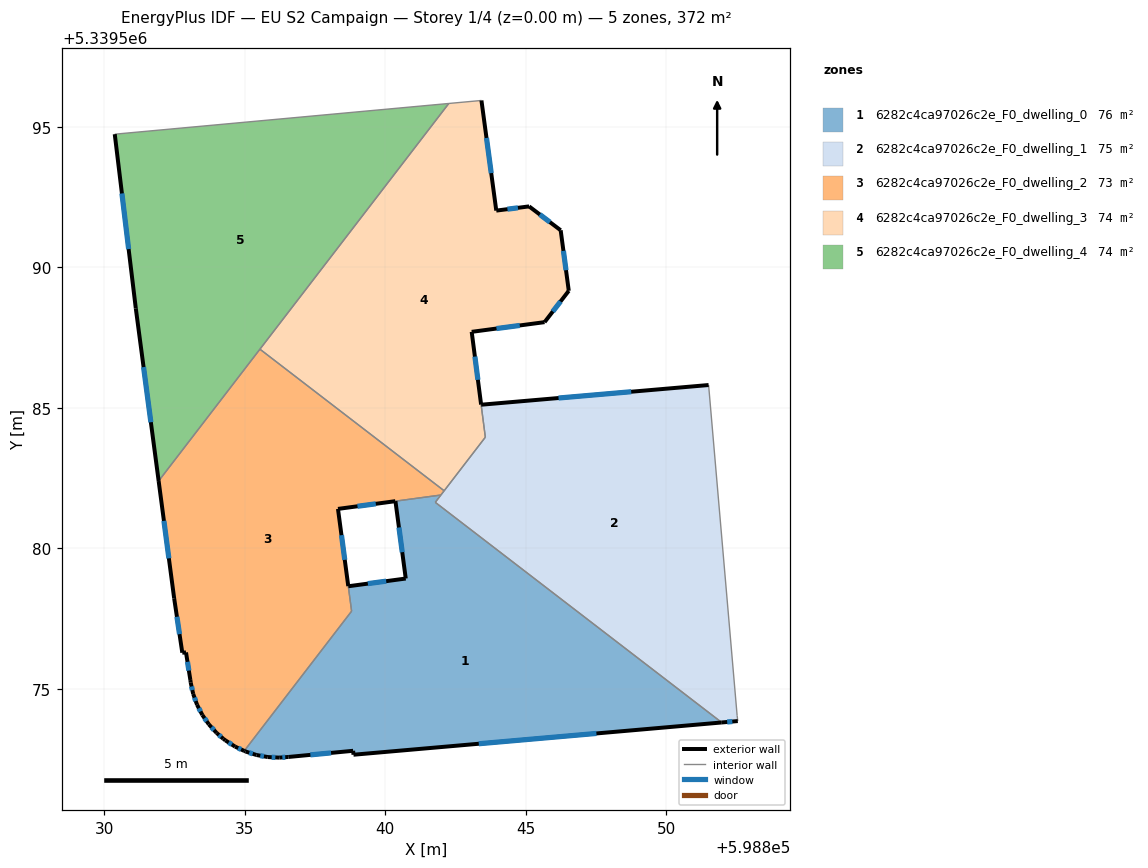
=== STOREY PLAN SPEC (per zone: floor XY polygon, exterior-wall plan segments, windows/doors) ===
zone 1: 6282c4ca97026c2e_F0_dwelling_0  (76.2 m²)
  floor: (598851.98, 5339573.80) (598838.87, 5339572.66) (598838.86, 5339572.80) (598836.55, 5339572.58) (598836.23, 5339572.55) (598835.82, 5339572.57) (598835.42, 5339572.65) (598835.03, 5339572.77) (598834.98, 5339572.79) (598838.81, 5339577.77) (598838.69, 5339578.65) (598840.73, 5339578.93) (598840.37, 5339581.68) (598841.98, 5339581.90) (598841.78, 5339581.64)
  exterior wall: (598836.23, 5339572.55) – (598836.55, 5339572.58)  [0.3 m]
    window: (598836.34, 5339572.56) – (598836.44, 5339572.57)  [0.1 m²]
  exterior wall: (598835.82, 5339572.57) – (598836.23, 5339572.55)  [0.4 m]
    window: (598835.96, 5339572.57) – (598836.09, 5339572.56)  [0.1 m²]
  exterior wall: (598835.42, 5339572.65) – (598835.82, 5339572.57)  [0.4 m]
    window: (598835.56, 5339572.62) – (598835.68, 5339572.60)  [0.1 m²]
  exterior wall: (598835.03, 5339572.77) – (598835.42, 5339572.65)  [0.4 m]
    window: (598835.16, 5339572.73) – (598835.29, 5339572.69)  [0.1 m²]
  exterior wall: (598834.98, 5339572.79) – (598835.03, 5339572.77)  [0.0 m]
  exterior wall: (598840.73, 5339578.93) – (598838.69, 5339578.65)  [2.1 m]
    window: (598840.04, 5339578.83) – (598839.38, 5339578.75)  [0.6 m²]
  exterior wall: (598840.37, 5339581.68) – (598840.73, 5339578.93)  [2.8 m]
    window: (598840.49, 5339580.74) – (598840.61, 5339579.87)  [0.9 m²]
  exterior wall: (598838.87, 5339572.66) – (598851.98, 5339573.80)  [13.2 m]
    window: (598843.33, 5339573.05) – (598847.52, 5339573.41)  [4.0 m²]
  exterior wall: (598838.86, 5339572.80) – (598838.87, 5339572.66)  [0.1 m]
  exterior wall: (598836.55, 5339572.58) – (598838.86, 5339572.80)  [2.3 m]
    window: (598837.34, 5339572.65) – (598838.08, 5339572.72)  [0.7 m²]
  interior walls: 5
zone 2: 6282c4ca97026c2e_F0_dwelling_1  (75.1 m²)
  floor: (598851.51, 5339585.82) (598852.53, 5339574.05) (598852.55, 5339573.86) (598851.98, 5339573.80) (598841.78, 5339581.64) (598843.57, 5339583.96) (598843.42, 5339585.11)
  exterior wall: (598851.51, 5339585.82) – (598843.42, 5339585.11)  [8.1 m]
    window: (598848.76, 5339585.58) – (598846.17, 5339585.35)  [2.5 m²]
  exterior wall: (598851.98, 5339573.80) – (598852.55, 5339573.86)  [0.6 m]
    window: (598852.17, 5339573.82) – (598852.36, 5339573.84)  [0.2 m²]
  interior walls: 7
zone 3: 6282c4ca97026c2e_F0_dwelling_2  (72.7 m²)
  floor: (598842.10, 5339582.05) (598841.98, 5339581.90) (598838.32, 5339581.41) (598838.81, 5339577.77) (598834.98, 5339572.79) (598834.66, 5339572.95) (598834.31, 5339573.17) (598834.24, 5339573.22) (598834.00, 5339573.43) (598833.73, 5339573.74) (598833.49, 5339574.07) (598833.31, 5339574.44) (598833.17, 5339574.82) (598833.08, 5339575.22) (598833.07, 5339575.32) (598832.91, 5339576.30) (598832.78, 5339576.29) (598832.49, 5339578.23) (598831.94, 5339582.40) (598835.54, 5339587.09)
  exterior wall: (598834.66, 5339572.95) – (598834.98, 5339572.79)  [0.4 m]
    window: (598834.77, 5339572.89) – (598834.87, 5339572.85)  [0.1 m²]
  exterior wall: (598834.31, 5339573.17) – (598834.66, 5339572.95)  [0.4 m]
    window: (598834.43, 5339573.09) – (598834.54, 5339573.02)  [0.1 m²]
  exterior wall: (598834.24, 5339573.22) – (598834.31, 5339573.17)  [0.1 m]
  exterior wall: (598834.00, 5339573.43) – (598834.24, 5339573.22)  [0.3 m]
    window: (598834.08, 5339573.36) – (598834.16, 5339573.29)  [0.1 m²]
  exterior wall: (598833.73, 5339573.74) – (598834.00, 5339573.43)  [0.4 m]
    window: (598833.82, 5339573.63) – (598833.91, 5339573.54)  [0.1 m²]
  exterior wall: (598833.49, 5339574.07) – (598833.73, 5339573.74)  [0.4 m]
    window: (598833.57, 5339573.96) – (598833.65, 5339573.85)  [0.1 m²]
  exterior wall: (598833.31, 5339574.44) – (598833.49, 5339574.07)  [0.4 m]
    window: (598833.37, 5339574.31) – (598833.43, 5339574.20)  [0.1 m²]
  exterior wall: (598833.17, 5339574.82) – (598833.31, 5339574.44)  [0.4 m]
    window: (598833.21, 5339574.69) – (598833.26, 5339574.57)  [0.1 m²]
  exterior wall: (598833.08, 5339575.22) – (598833.17, 5339574.82)  [0.4 m]
    window: (598833.11, 5339575.09) – (598833.14, 5339574.96)  [0.1 m²]
  exterior wall: (598833.07, 5339575.32) – (598833.08, 5339575.22)  [0.1 m]
  exterior wall: (598832.91, 5339576.30) – (598833.07, 5339575.32)  [1.0 m]
    window: (598832.96, 5339575.96) – (598833.01, 5339575.65)  [0.3 m²]
  exterior wall: (598832.78, 5339576.29) – (598832.91, 5339576.30)  [0.1 m]
  exterior wall: (598832.49, 5339578.23) – (598832.78, 5339576.29)  [2.0 m]
    window: (598832.59, 5339577.57) – (598832.68, 5339576.95)  [0.6 m²]
  exterior wall: (598831.94, 5339582.40) – (598832.49, 5339578.23)  [4.2 m]
    window: (598832.13, 5339580.98) – (598832.30, 5339579.65)  [1.3 m²]
  exterior wall: (598838.32, 5339581.41) – (598840.36, 5339581.68)  [2.1 m]
    window: (598839.02, 5339581.50) – (598839.67, 5339581.59)  [0.6 m²]
  exterior wall: (598838.69, 5339578.66) – (598838.32, 5339581.41)  [2.8 m]
    window: (598838.56, 5339579.59) – (598838.45, 5339580.47)  [0.8 m²]
  interior walls: 6
zone 4: 6282c4ca97026c2e_F0_dwelling_3  (73.8 m²)
  floor: (598843.43, 5339595.94) (598843.95, 5339592.02) (598845.12, 5339592.17) (598846.25, 5339591.32) (598846.54, 5339589.17) (598845.67, 5339588.05) (598843.08, 5339587.71) (598843.57, 5339583.96) (598842.10, 5339582.05) (598835.54, 5339587.09) (598842.27, 5339595.84)
  exterior wall: (598843.95, 5339592.02) – (598843.43, 5339595.94)  [4.0 m]
    window: (598843.78, 5339593.36) – (598843.61, 5339594.61)  [1.2 m²]
  exterior wall: (598845.12, 5339592.17) – (598843.95, 5339592.02)  [1.2 m]
    window: (598844.73, 5339592.12) – (598844.35, 5339592.07)  [0.4 m²]
  exterior wall: (598846.25, 5339591.32) – (598845.12, 5339592.17)  [1.4 m]
    window: (598845.86, 5339591.61) – (598845.51, 5339591.88)  [0.4 m²]
  exterior wall: (598846.54, 5339589.17) – (598846.25, 5339591.32)  [2.2 m]
    window: (598846.44, 5339589.90) – (598846.34, 5339590.59)  [0.7 m²]
  exterior wall: (598845.67, 5339588.05) – (598846.54, 5339589.17)  [1.4 m]
    window: (598845.97, 5339588.43) – (598846.24, 5339588.79)  [0.4 m²]
  exterior wall: (598843.08, 5339587.71) – (598845.67, 5339588.05)  [2.6 m]
    window: (598843.96, 5339587.83) – (598844.79, 5339587.94)  [0.8 m²]
  exterior wall: (598843.42, 5339585.12) – (598843.08, 5339587.71)  [2.6 m]
    window: (598843.30, 5339586.00) – (598843.19, 5339586.83)  [0.8 m²]
  interior walls: 5
zone 5: 6282c4ca97026c2e_F0_dwelling_4  (74.4 m²)
  floor: (598842.27, 5339595.84) (598831.94, 5339582.40) (598831.12, 5339588.54) (598830.38, 5339594.74)
  exterior wall: (598831.12, 5339588.54) – (598831.94, 5339582.40)  [6.2 m]
    window: (598831.40, 5339586.45) – (598831.66, 5339584.49)  [1.9 m²]
  exterior wall: (598830.38, 5339594.74) – (598831.12, 5339588.54)  [6.2 m]
    window: (598830.63, 5339592.63) – (598830.87, 5339590.65)  [1.9 m²]
  interior walls: 3

=== DERIVED (storey summary) ===
Building: EU S2 Campaign
Storey: 1 of 4  (floor level z = 0.00 m)
Storey gross floor area: 372.2 m²
Zones on this storey: 5
  - 6282c4ca97026c2e_F0_dwelling_0: floor 76.2 m²; exterior wall 22.1 m (66.2 m²); 8 window(s) 6.7 m²; WWR 10.1%
  - 6282c4ca97026c2e_F0_dwelling_1: floor 75.1 m²; exterior wall 8.7 m (26.1 m²); 2 window(s) 2.7 m²; WWR 10.2%
  - 6282c4ca97026c2e_F0_dwelling_2: floor 72.7 m²; exterior wall 15.4 m (46.3 m²); 13 window(s) 4.6 m²; WWR 10.0%
  - 6282c4ca97026c2e_F0_dwelling_3: floor 73.8 m²; exterior wall 15.4 m (46.1 m²); 7 window(s) 4.7 m²; WWR 10.2%
  - 6282c4ca97026c2e_F0_dwelling_4: floor 74.4 m²; exterior wall 12.4 m (37.3 m²); 2 window(s) 3.8 m²; WWR 10.2%
Zone adjacency (shared interzone walls):
  - 6282c4ca97026c2e_F0_dwelling_0 ↔ 6282c4ca97026c2e_F0_dwelling_1
  - 6282c4ca97026c2e_F0_dwelling_0 ↔ 6282c4ca97026c2e_F0_dwelling_2
  - 6282c4ca97026c2e_F0_dwelling_1 ↔ 6282c4ca97026c2e_F0_dwelling_2
  - 6282c4ca97026c2e_F0_dwelling_1 ↔ 6282c4ca97026c2e_F0_dwelling_3
  - 6282c4ca97026c2e_F0_dwelling_2 ↔ 6282c4ca97026c2e_F0_dwelling_3
  - 6282c4ca97026c2e_F0_dwelling_2 ↔ 6282c4ca97026c2e_F0_dwelling_4
  - 6282c4ca97026c2e_F0_dwelling_3 ↔ 6282c4ca97026c2e_F0_dwelling_4